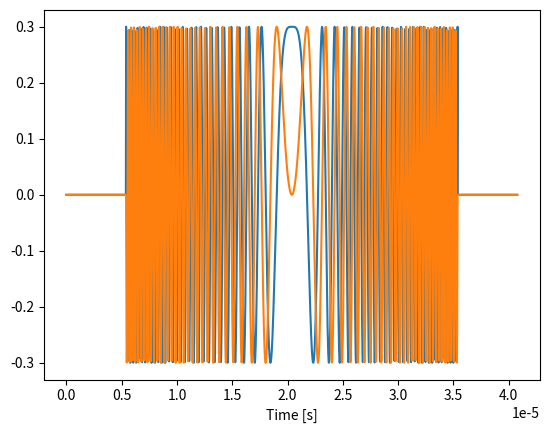
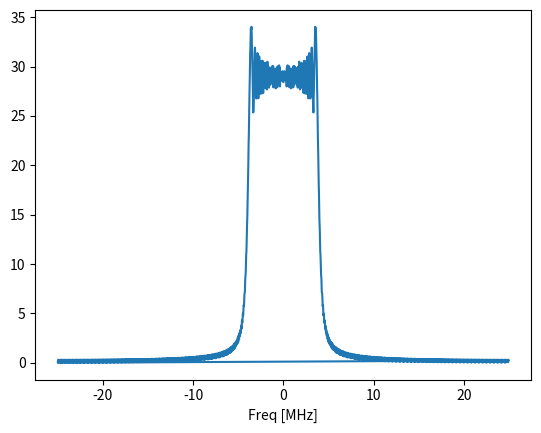

These charts were generated, in order, by the following Python code:
import numpy as np
import matplotlib.pyplot as plt

# @todo: make this into a class and have waveform type selectable


def sine(ampl, wave_freq, rate, ret_time_samples=False):
    num_cycles = 10
    n = np.arange(int(num_cycles * np.floor(rate / wave_freq)))
    data = ampl * np.exp(n * 2j * np.pi * wave_freq / rate)

    if ret_time_samples:
        return data, n
    else:
        return data


def dc_chirp(ampl, bw, fs, duration, pad=False, ret_time_samples=False):
    max_samples = 2040
    num_samples = int(fs * duration)

    # t = np.linspace(0, duration, num=num_samples)
    t = np.linspace(-duration / 2, duration / 2, num=num_samples)
    chirp = ampl * np.array(
        np.exp(1j * np.pi * 0.5 * (bw / np.max(t)) * (t**2)), dtype=np.complex64
    )

    if pad and num_samples < max_samples:
        num_zeros = int(max_samples - num_samples)
        print(f"Padding with {num_zeros} zeros")
        chirp = np.pad(chirp, int(num_zeros / 2), "constant", constant_values=(0))
        t = 1 / fs * np.arange(0, num_samples + num_zeros)

    if ret_time_samples:
        return chirp, t
    else:
        return chirp


def chirp(fs_Hz, rep_Hz, f0_Hz, f1_Hz, periods=1, phase_rad=0, ret_time_samples=False):
    T_s = 1 / rep_Hz  # Period of chirp in seconds.
    c = (f1_Hz - f0_Hz) / T_s  # Chirp rate in Hz/s.
    n = int(fs_Hz / rep_Hz)  # Samples per repetition.
    t_s = np.linspace(0, T_s, n)  # Chirp sample times.

    # Phase, phi_Hz, is integral of frequency, f(t) = ct + f0.
    phi_Hz = (c * t_s**2) / 2 + (f0_Hz * t_s)  # Instantaneous phase.
    phi_rad = 2 * np.pi * phi_Hz  # Convert to radians.
    phi_rad += phase_rad  # Offset by user-specified initial phase.
    if ret_time_samples:
        return np.tile(np.exp(1j * phi_rad), periods), t_s
    else:
        return np.tile(np.exp(1j * phi_rad), periods)  # Complex I/Q.


if __name__ == "__main__":
    num_samples = 2e3
    ampl = 0.3
    wave_freq = 1e4
    sine_rate = 1e6
    chirp_rate = 50e6
    chirp_bw = 8e6  # (2e9 - 800e6) / 2
    chirp_duration = 3e-5  # [seconds]

    w1, t1 = sine(ampl, wave_freq, sine_rate, ret_time_samples=True)

    # t = 1/fs * np.arange(0, num_samples)
    # waveform = scipy_chirp(t, f0=800e6, f1=2e9, t1=t[-100], method='linear')

    # w2, t2 = chirp(5e9, 5e5, 800e6, 2e9, ret_time_samples=True)
    w2, t2 = dc_chirp(
        ampl, chirp_bw, chirp_rate, chirp_duration, pad=True, ret_time_samples=True
    )

    # plt.figure(1)
    # plt.plot(t1, np.real(w1))
    # plt.plot(t1, np.imag(w1))
    # plt.xlabel("Time [Samples]")

    # plt.figure(2)
    # w1_fd = np.fft.fft(w1)
    # freqs = np.fft.fftfreq(len(w1_fd), d=t1[1] - t1[0])
    # plt.plot(freqs / 1e6, np.abs(w1_fd))
    # plt.xlabel("Freq [MHz]")

    plt.figure(3)
    plt.plot(t2, np.real(w2))
    plt.plot(t2, np.imag(w2))
    plt.xlabel("Time [s]")

    plt.figure(4)
    w2_fd = np.fft.fft(w2)
    freqs = np.fft.fftfreq(len(w2_fd), d=t2[1] - t2[0])
    plt.plot(freqs / 1e6, np.abs(w2_fd))
    plt.xlabel("Freq [MHz]")
    plt.show()


#     def get_chirp(num_channels, sample_rate):
#     """
#     create the chirp signal to be transmitted
#     @todo: tune parameters
#     """

#     # Set up chirp parameters
#     # freq band: 0.8-2 GHz
#     # ramp speed, min and max freqs and output filename should be variable
#     fs = sample_rate
#     bw = 0.5e6
#     chirp_len = 10e3
#     t = 1/fs * (np.arange(0, chirp_len-1) - chirp_len/2)
#     chirp = np.array(np.exp(1j*np.pi*0.5*(bw/t[-1])*(t**2)), dtype=np.complex64)

#     num_zeros = 1024
#     tx_buf = np.zeros((num_channels, int(chirp_len+2*num_zeros)-1), dtype=np.complex64)
#     for ii in range(num_channels):
#         tx_buf[ii] = np.pad(chirp, num_zeros, 'constant', constant_values=(0))

#     return tx_buf

# def get_sine(ampl, wave_freq, rate):
#     waveforms = {
#         "sine": lambda n, wave_freq, rate: np.exp(n * 2j * np.pi * wave_freq / rate),
#         # "square": lambda n, wave_freq, rate: np.sign(waveforms["sine"](n, wave_freq, rate)),
#         # "const": lambda n, wave_freq, rate: 1 + 1j,
#         # "ramp": lambda n, wave_freq, rate:
#         #         2*(n*(wave_freq/rate) - np.floor(float(0.5 + n*(wave_freq/rate))))
#     }

#     data = np.array(
#         list(map(lambda n: ampl * waveforms["sine"](n, wave_freq, rate),
#             np.arange(
#                 int(10 * np.floor(rate / wave_freq)),
#                 dtype=np.complex64))),
#         dtype=np.complex64)  # One period
#     return data
